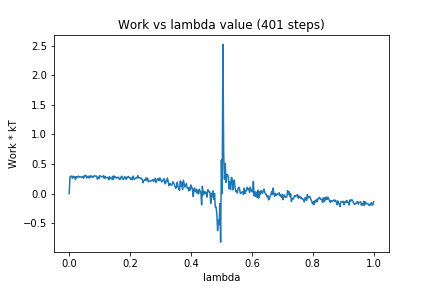

Data behind this chart, as committed beside it:
0, 0.0
1, 0.2848
2, 0.295
3, 0.295
4, 0.2589
5, 0.2949
6, 0.2747
7, 0.2887
8, 0.2367
9, 0.2876
10, 0.2664
11, 0.2879
12, 0.2956
13, 0.2774
14, 0.2846
15, 0.2818
16, 0.2827
17, 0.2714
18, 0.2915
19, 0.2609
20, 0.306
21, 0.304
22, 0.3073
23, 0.2662
24, 0.2907
25, 0.2676
26, 0.2968
27, 0.2669
28, 0.302
29, 0.2844
30, 0.2945
31, 0.2742
32, 0.2848
33, 0.3042
34, 0.2987
35, 0.293
36, 0.2952
37, 0.245
38, 0.2777
39, 0.2521
40, 0.3059
41, 0.2948
42, 0.2828
43, 0.2877
44, 0.285
45, 0.3026
46, 0.2568
47, 0.2916
48, 0.2642
49, 0.2741
50, 0.2711
51, 0.2752
52, 0.2337
53, 0.2858
54, 0.2605
55, 0.2584
56, 0.2471
57, 0.2913
58, 0.2375
59, 0.2991
60, 0.2798
... 340 more rows
